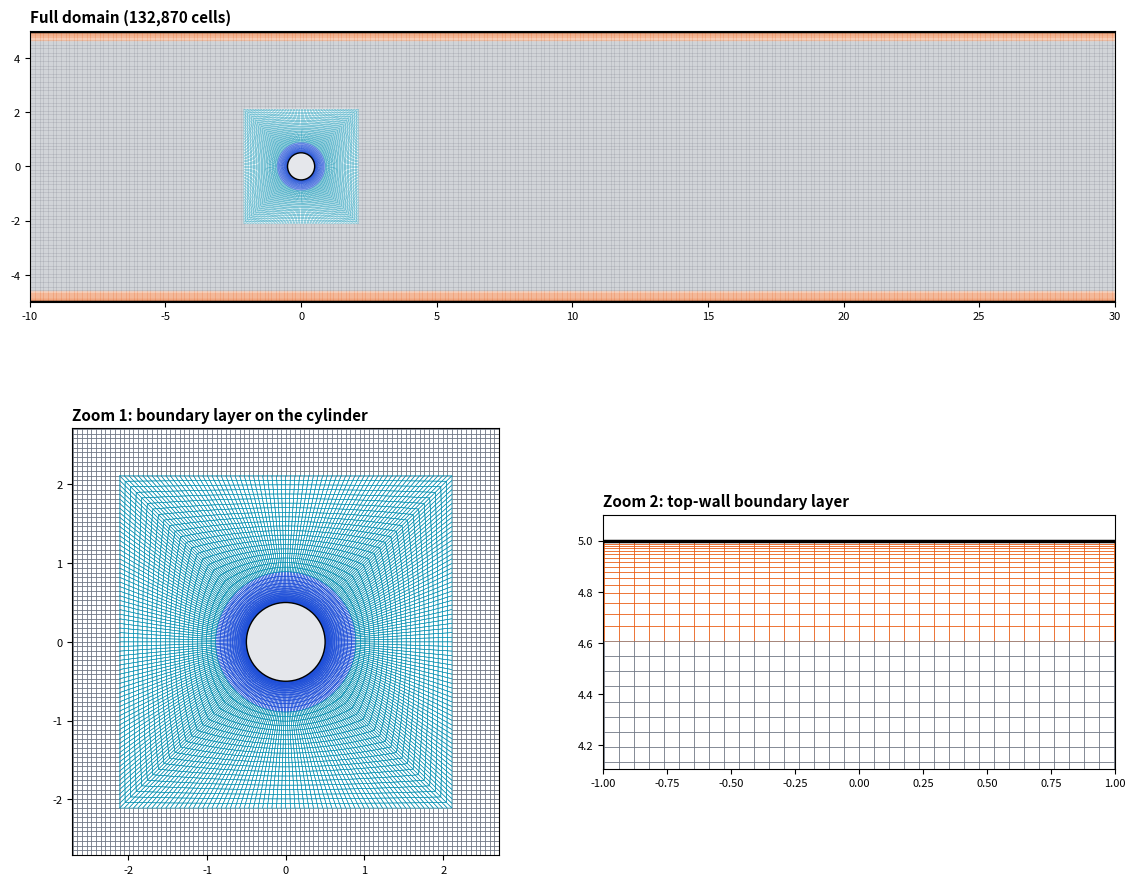
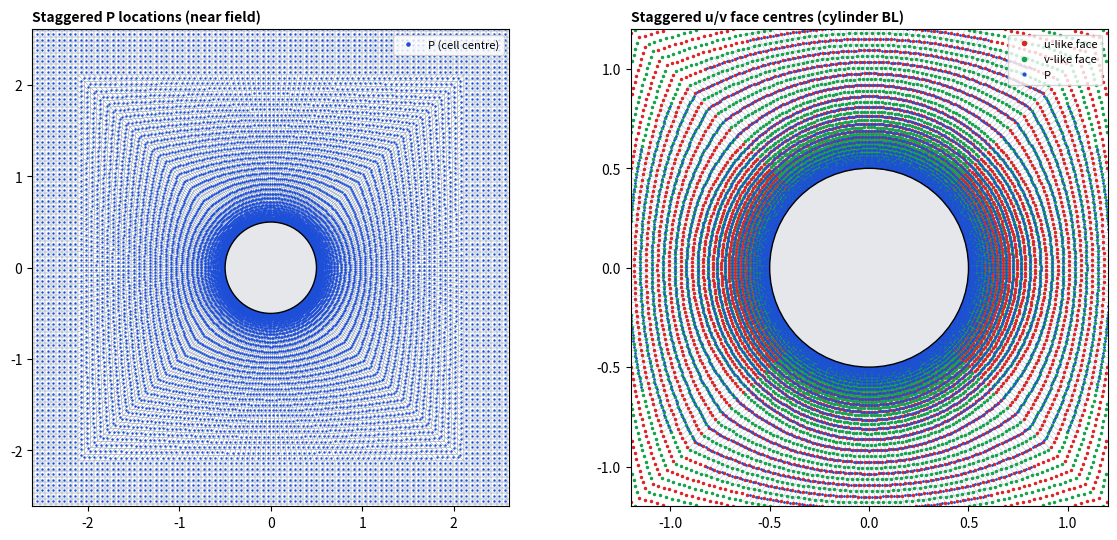

Write the Python code that produced these figures, in order.
#!/usr/bin/env python3
"""
mesh_from_known_sizes.py
========================
2D structured multiblock mesh of a cylinder in a rectangular fluid domain,
plus staggered (MAC-style) locations for finite-volume / collocated-face
calculations.

KNOWN (the inputs)
    1. the fluid domain and the position of the cylinder
    2. d_min : smallest cell size, next to every wall (cylinder included)
    3. d_max : largest cell size, kept everywhere outside the boundary layer

AND THE GROWTH RATIO
    growth_ratio : the ratio r by which cells grow inside the boundary
                   layer (used exactly; 1.1 to 1.2 is the usual range)

EVERYTHING ELSE IS DERIVED.

Staggered outputs (saved under mesh_output/)
    cell_centers   — pressure / scalar locations (one per quad)
    face_centers   — velocity locations (one per unique face)
    face_normals   — unit normals (owner → neighbour; outward on boundary)
    face_lengths   — face length (2-D "area")
    face_owner / face_neigh — cell connectivity (−1 = boundary)
    face_kind      — 0 = u-like (|n_x|≥|n_y|), 1 = v-like
    face_bc        — boundary name index (−1 interior); see bc_names

    python mesh_from_known_sizes.py

Needs numpy and matplotlib.
"""
from __future__ import annotations

import os
import numpy as np
import matplotlib

matplotlib.use("Agg")
import matplotlib.pyplot as plt
from matplotlib.collections import PolyCollection

# =====================================================================
# THE INPUTS  (edit these)
# =====================================================================
INPUT = dict(
    # 1. fluid domain and cylinder position
    x_min=-10.0,
    x_max=30.0,
    y_min=-5.0,
    y_max=5.0,
    xc=0.0,
    yc=0.0,
    D=1.0,  # cylinder centre and diameter
    walls=("top", "bottom"),  # which domain sides are walls
    # 2. smallest cell (wall-normal size of the first cell at every wall)
    d_min=0.006,
    # 3. largest cell (outside the boundary layer)
    d_max=0.06,
    # the growth ratio, used exactly
    growth_ratio=1.15,
    # the curved block around the cylinder: None = find the smallest square
    # whose size jump (see below) stays within max_jump
    a=None,
    # how many transition cells per radial line (N_u):
    #   "middle": N_u = ceil(L_middle / d_max)
    #   "corner": N_u = ceil(L_corner / ((1 + corner_margin) * d_max))
    transition_count="middle",
    corner_margin=0.0,  # used only by "corner"
    max_jump=1.8,  # allowed size jump at O-interfaces
)


# =====================================================================
# STEP 1: boundary layer from d_min, d_max, growth
# =====================================================================
def boundary_layer(d_min, d_max, r):
    """Cells start at d_min and grow by exactly r. Layer stops at last cell
    still <= d_max. Beyond the layer: uniform ~ d_max."""
    if d_min >= d_max:
        raise ValueError("d_min must be smaller than d_max")
    if r <= 1.0:
        raise ValueError("growth_ratio must be larger than 1")
    n = int(np.floor(np.log(d_max / d_min) / np.log(r) + 1e-9)) + 1
    k = np.arange(n + 1)
    t = d_min * (r**k - 1.0) / (r - 1.0)
    return dict(n=n, r=r, t=t, T=t[-1], d_last=d_min * r ** (n - 1))


# =====================================================================
# STEP 2: grid lines of the rectangular blocks
# =====================================================================
def line_1d(p0, p1, bl0, bl1, bl, d_max):
    """Grid-line positions from p0 to p1 with optional BL at either end."""
    t, T = bl["t"], bl["T"]
    a0 = p0 + (T if bl0 else 0.0)
    a1 = p1 - (T if bl1 else 0.0)
    L = a1 - a0
    if L <= 1e-9:
        raise ValueError("no room for the uniform region: reduce a or d_max")
    nu = max(1, int(np.ceil(L / d_max - 1e-9)))
    mid = a0 + L * np.arange(nu + 1) / nu
    mid[0], mid[-1] = a0, a1
    parts = []
    if bl0:
        parts.append(p0 + t[:-1])
    parts.append(mid)
    if bl1:
        parts.append(p1 - t[::-1][1:])
    return np.concatenate(parts)


def build_grid_lines(I, bl):
    a, d_max, w = I["a"], I["d_max"], I["walls"]
    n_half = int(np.ceil(a / d_max - 1e-9))
    edge = a / n_half
    k = np.arange(-n_half, n_half + 1) / n_half
    mx, my = I["xc"] + a * k, I["yc"] + a * k

    xl = line_1d(I["x_min"], mx[0], "left" in w, False, bl, d_max)
    xr = line_1d(mx[-1], I["x_max"], False, "right" in w, bl, d_max)
    yb = line_1d(I["y_min"], my[0], "bottom" in w, False, bl, d_max)
    yt = line_1d(my[-1], I["y_max"], False, "top" in w, bl, d_max)
    xs = np.concatenate([xl[:-1], mx[:-1], xr])
    ys = np.concatenate([yb[:-1], my[:-1], yt])
    return dict(xs=xs, ys=ys, mx=mx, my=my, n_half=n_half, edge=edge)


# =====================================================================
# STEP 3: curved block (O-block) around the cylinder
# =====================================================================
def square_point(idx, n, mx, my):
    """Point idx (0..8n-1) on the square, CCW from mid-right."""
    if idx <= n:
        return (mx[-1], my[n + idx])
    if idx <= 3 * n:
        return (mx[3 * n - idx], my[-1])
    if idx <= 5 * n:
        return (mx[0], my[5 * n - idx])
    if idx <= 7 * n:
        return (mx[idx - 5 * n], my[0])
    return (mx[-1], my[idx - 7 * n])


def n_transition(I, L):
    d_max = I["d_max"]
    if I["transition_count"] == "middle":
        N = np.ceil(L.min() / d_max - 1e-9)
    else:
        N = np.ceil(L.max() / ((1 + I["corner_margin"]) * d_max) - 1e-9)
    return max(1, int(N))


def jump_for_a(I, bl, a):
    R, d_min, d_max = I["D"] / 2, I["d_min"], I["d_max"]
    nh = int(np.ceil(a / d_max - 1e-9))
    edge = a / nh
    Ro = R + bl["T"]
    th = (np.pi / 4) * np.arange(nh + 1) / nh
    C = Ro * np.stack([np.cos(th), np.sin(th)], axis=1)
    S = np.stack([np.full(nh + 1, a), a * np.arange(nh + 1) / nh], axis=1)
    L = np.linalg.norm(S - C, axis=1)
    if L.min() <= 0:
        return np.inf
    N_u = n_transition(I, L)
    u = L / N_u
    if u.min() < d_min:
        return np.inf
    j1 = np.maximum(u / bl["d_last"], bl["d_last"] / u)
    j2 = np.maximum(u / edge, edge / u)
    return float(max(j1.max(), j2.max()))


def choose_a(I, bl):
    R, T, d_max, w = I["D"] / 2, bl["T"], I["d_max"], I["walls"]
    room = (
        min(
            I["xc"] - I["x_min"] - (T if "left" in w else 0),
            I["x_max"] - I["xc"] - (T if "right" in w else 0),
            I["yc"] - I["y_min"] - (T if "bottom" in w else 0),
            I["y_max"] - I["yc"] - (T if "top" in w else 0),
        )
        - 2 * d_max
    )
    a = R + T + 2 * d_max
    best = (np.inf, a)
    while a <= room:
        j = jump_for_a(I, bl, a)
        if j < best[0]:
            best = (j, a)
        if j <= I["max_jump"]:
            return a
        a += 0.05
    print(
        f"warning: no square up to {room:.2f} reaches max_jump; "
        f"using a = {best[1]:.2f} (jump {best[0]:.2f})"
    )
    return best[1]


def region_report(I, bl, g):
    R, T, a = I["D"] / 2, bl["T"], I["a"]
    w = I["walls"]
    print("STEP 1: SIZE OF EACH REGION")
    print("-" * 78)
    print(
        f"boundary layer : {bl['n']} cells, ratio {bl['r']} (input), "
        f"last cell {bl['d_last']:.5f} (d_max {I['d_max']}), thickness T = {T:.4f}"
    )
    print(f"cylinder       : wall radius {R:.4f}; O-grid ring ends at {R + T:.4f}")
    print(f"curved block   : square half-side a = {a:.4f}, {g['n_half'] * 8} cells around")
    Nu = n_transition(I, np.array([a - R - T, np.sqrt(2) * a - R - T]))
    print(
        f"                 transition cells: {Nu} per line; size "
        f"{(a - R - T) / Nu:.4f} (side middle) to "
        f"{(np.sqrt(2) * a - R - T) / Nu:.4f} (corner)"
    )
    for s, lo, hi, bl_flag in (
        ("left", I["x_min"], I["xc"] - a, "left" in w),
        ("right", I["xc"] + a, I["x_max"], "right" in w),
        ("bottom", I["y_min"], I["yc"] - a, "bottom" in w),
        ("top", I["yc"] + a, I["y_max"], "top" in w),
    ):
        L = hi - lo
        txt = (
            f"{L:.4f} = boundary layer {T:.4f} + uniform {L - T:.4f}"
            if bl_flag
            else f"{L:.4f} (all uniform)"
        )
        print(f"{s:<7} block  : {txt}")
    print("-" * 78)


def build_o_block(I, bl, g):
    R, d_min, n = I["D"] / 2, I["d_min"], bl["n"]
    nh = g["n_half"]
    NT = 8 * nh
    centre = np.array([I["xc"], I["yc"]])
    th = 2 * np.pi * np.arange(NT) / NT
    ring = np.stack([np.cos(th), np.sin(th)], axis=1)
    S = np.array([square_point(i, nh, g["mx"], g["my"]) for i in range(NT)])
    C_out = centre + (R + bl["T"]) * ring
    L = np.linalg.norm(S - C_out, axis=1)
    if L.min() <= 0:
        raise ValueError("square around the cylinder is too small: increase a")
    N_u = n_transition(I, L)
    u = L / N_u
    if u.min() < d_min:
        raise ValueError("square around the cylinder is too small: increase a")
    NR = n + N_u

    nodes = np.zeros((NT + 1, NR + 1, 2))
    nodes[:NT, : n + 1] = centre + (R + bl["t"])[None, :, None] * ring[:, None, :]
    frac = np.arange(1, N_u + 1) / N_u
    nodes[:NT, n + 1 :] = C_out[:, None, :] + frac[None, :, None] * (S - C_out)[:, None, :]
    nodes[:NT, -1] = S
    nodes[NT] = nodes[0]

    A, B = nodes[:-1, :-1], nodes[:-1, 1:]
    Cc, Dd = nodes[1:, 1:], nodes[1:, :-1]
    quads = np.stack([A, B, Cc, Dd], axis=2).reshape(-1, 4, 2)
    zone = np.tile(np.where(np.arange(NR) < n, 0, 3), NT)
    return dict(nodes=nodes, quads=quads, zone=zone, NT=NT, NR=NR, N_u=N_u, u=u)


# =====================================================================
# STEP 4: rectangular blocks
# =====================================================================
def build_rect_blocks(I, bl, g):
    a, xs, ys = I["a"], g["xs"], g["ys"]
    X0, Y0 = np.meshgrid(xs[:-1], ys[:-1], indexing="ij")
    X1, Y1 = np.meshgrid(xs[1:], ys[1:], indexing="ij")
    cx, cy = (X0 + X1) / 2, (Y0 + Y1) / 2
    keep = ~((np.abs(cx - I["xc"]) < a) & (np.abs(cy - I["yc"]) < a))
    X0, X1, Y0, Y1, cx, cy = (v[keep] for v in (X0, X1, Y0, Y1, cx, cy))
    quads = np.stack(
        [
            np.stack([X0, Y0], -1),
            np.stack([X1, Y0], -1),
            np.stack([X1, Y1], -1),
            np.stack([X0, Y1], -1),
        ],
        axis=1,
    )
    dist = np.full(len(cx), np.inf)
    side = {
        "left": cx - I["x_min"],
        "right": I["x_max"] - cx,
        "bottom": cy - I["y_min"],
        "top": I["y_max"] - cy,
    }
    for s in I["walls"]:
        dist = np.minimum(dist, side[s])
    zone = np.where(dist < bl["T"], 1, 2)
    return quads, zone


# =====================================================================
# STEP 5: assemble
# =====================================================================
ZONES = {
    0: "cylinder boundary-layer ring",
    1: "wall boundary layer",
    2: "uniform region (rectangular blocks)",
    3: "transition cells (curved block)",
}


def assemble(I, ob, rq, rzone):
    quads = np.concatenate([ob["quads"], rq])
    zone = np.concatenate([ob["zone"], rzone])
    uniq, inv = np.unique(quads.reshape(-1, 2), axis=0, return_inverse=True)
    conn = inv.reshape(-1, 4)

    e = np.concatenate([conn[:, [k, (k + 1) % 4]] for k in range(4)])
    e.sort(axis=1)
    nn = len(uniq)
    code = e[:, 0].astype(np.int64) * nn + e[:, 1]
    u, cnt = np.unique(code, return_counts=True)
    bnd = u[cnt == 1]
    ba, bb = bnd // nn, bnd % nn

    tol, R = 1e-9, I["D"] / 2
    xa, ya, xb, yb = uniq[ba, 0], uniq[ba, 1], uniq[bb, 0], uniq[bb, 1]
    names = np.full(len(bnd), "", dtype=object)
    sides = {
        "left": ("inlet", xa, xb, I["x_min"]),
        "right": ("outlet", xa, xb, I["x_max"]),
        "bottom": ("bottom", ya, yb, I["y_min"]),
        "top": ("top", ya, yb, I["y_max"]),
    }
    for s, (nm, p, q, val) in sides.items():
        if s in I["walls"]:
            nm = "wall_" + s
        names[(np.abs(p - val) < tol) & (np.abs(q - val) < tol)] = nm
    ra = np.hypot(xa - I["xc"], ya - I["yc"])
    rb = np.hypot(xb - I["xc"], yb - I["yc"])
    names[(np.abs(ra - R) < tol) & (np.abs(rb - R) < tol)] = "cylinder"
    return dict(
        nodes=uniq,
        conn=conn,
        quads=quads,
        zone=zone,
        bnd=np.stack([ba, bb], 1),
        bnd_names=names,
    )


# =====================================================================
# STEP 5b: staggered (MAC-style) locations
# =====================================================================
def extract_staggered(mesh):
    """
    Build staggered locations from the primal quad mesh.

    Pressure / scalars live at cell centres.
    Velocities live at face centres (unique faces shared by ≤2 cells).

    Face kind (for a Cartesian-like split of the flux):
        0 = u-like  (|n_x| ≥ |n_y|)  — primarily vertical face
        1 = v-like  (|n_y| >  |n_x|) — primarily horizontal face

    On the O-block the same rule still assigns each face to a dominant
    Cartesian direction; the stored normal is the true geometric normal.
    """
    nodes = mesh["nodes"]
    conn = mesh["conn"]  # (Nc, 4) CCW
    Nc = len(conn)

    # --- cell centres (P) ---
    cell_centers = nodes[conn].mean(axis=1)  # (Nc, 2)

    # --- gather all half-faces, then unique ---
    # edge key: sorted node pair
    n_node = len(nodes)
    edges_local = []  # (c, local_face, a, b) with a < b
    for c in range(Nc):
        for k in range(4):
            a = int(conn[c, k])
            b = int(conn[c, (k + 1) % 4])
            if a > b:
                a, b = b, a
            edges_local.append((c, k, a, b))
    edges_local = np.asarray(edges_local, dtype=np.int64)
    codes = edges_local[:, 2] * n_node + edges_local[:, 3]

    order = np.argsort(codes)
    codes_s = codes[order]
    edges_s = edges_local[order]

    # group identical codes
    face_owner = []
    face_neigh = []
    face_nodes = []  # (a, b) with orientation from owner (CCW edge)
    face_owner_local = []

    i = 0
    Nhalf = len(codes_s)
    while i < Nhalf:
        j = i + 1
        while j < Nhalf and codes_s[j] == codes_s[i]:
            j += 1
        group = edges_s[i:j]
        # owner = first cell in group
        c0, k0, a0, b0 = (int(x) for x in group[0])
        # restore owner CCW orientation
        ca, cb = int(conn[c0, k0]), int(conn[c0, (k0 + 1) % 4])
        face_owner.append(c0)
        face_owner_local.append(k0)
        face_nodes.append((ca, cb))
        if j - i == 1:
            face_neigh.append(-1)
        else:
            # neighbour = the other cell
            c1 = int(group[1, 0])
            face_neigh.append(c1)
            if j - i > 2:
                raise RuntimeError("non-manifold face: more than 2 cells share an edge")
        i = j

    face_owner = np.asarray(face_owner, dtype=np.int64)
    face_neigh = np.asarray(face_neigh, dtype=np.int64)
    face_nodes = np.asarray(face_nodes, dtype=np.int64)
    Nf = len(face_owner)

    # geometry
    pa = nodes[face_nodes[:, 0]]
    pb = nodes[face_nodes[:, 1]]
    face_centers = 0.5 * (pa + pb)
    tang = pb - pa
    face_lengths = np.linalg.norm(tang, axis=1)
    # outward-ish normal from owner: rotate tangent (CCW edge → outward for CCW cell)
    # For CCW quad, edge a→b has outward normal (by, -bx) / |t|? 
    # Inward normal of CCW polygon is rotate tangent left: (-ty, tx).
    # Outward is (ty, -tx).
    normals = np.stack([tang[:, 1], -tang[:, 0]], axis=1)
    # flip so normal points from owner centre toward face (and beyond)
    to_face = face_centers - cell_centers[face_owner]
    flip = np.sum(normals * to_face, axis=1) < 0
    normals[flip] *= -1
    # also swap node order when flipped so (a→b) × normal stays consistent
    face_nodes[flip] = face_nodes[flip][:, ::-1]
    nrm = np.linalg.norm(normals, axis=1)
    nrm = np.maximum(nrm, 1e-30)
    face_normals = normals / nrm[:, None]

    # u-like vs v-like
    face_kind = (np.abs(face_normals[:, 1]) > np.abs(face_normals[:, 0])).astype(np.int8)

    # boundary name per face
    # map boundary edge (sorted node pair) → name
    bnd = mesh["bnd"]
    bnd_names = mesh["bnd_names"]
    bc_lookup = {}
    for (a, b), nm in zip(bnd, bnd_names):
        a, b = int(a), int(b)
        if a > b:
            a, b = b, a
        bc_lookup[(a, b)] = str(nm)

    bc_names = sorted({nm for nm in bnd_names if nm})
    bc_index = {nm: i for i, nm in enumerate(bc_names)}
    face_bc = np.full(Nf, -1, dtype=np.int32)
    for f in range(Nf):
        if face_neigh[f] >= 0:
            continue
        a, b = int(face_nodes[f, 0]), int(face_nodes[f, 1])
        key = (a, b) if a < b else (b, a)
        nm = bc_lookup.get(key, "")
        if nm in bc_index:
            face_bc[f] = bc_index[nm]

    # convenience masks
    u_faces = np.where(face_kind == 0)[0]
    v_faces = np.where(face_kind == 1)[0]

    stagger = dict(
        cell_centers=cell_centers,
        cell_zone=mesh["zone"].astype(np.int32),
        face_centers=face_centers,
        face_normals=face_normals,
        face_lengths=face_lengths,
        face_owner=face_owner,
        face_neigh=face_neigh,
        face_nodes=face_nodes,
        face_kind=face_kind,
        face_bc=face_bc,
        bc_names=np.array(bc_names, dtype=object),
        u_faces=u_faces,
        v_faces=v_faces,
        n_cells=Nc,
        n_faces=Nf,
    )
    return stagger


def write_staggered(path, stagger, I, bl):
    """Save staggered arrays as a single .npz for calculations."""
    # object array bc_names → save as list of strings via allow_pickle
    np.savez_compressed(
        path,
        cell_centers=stagger["cell_centers"],
        cell_zone=stagger["cell_zone"],
        face_centers=stagger["face_centers"],
        face_normals=stagger["face_normals"],
        face_lengths=stagger["face_lengths"],
        face_owner=stagger["face_owner"],
        face_neigh=stagger["face_neigh"],
        face_nodes=stagger["face_nodes"],
        face_kind=stagger["face_kind"],
        face_bc=stagger["face_bc"],
        bc_names=np.array(list(stagger["bc_names"]), dtype="U64"),
        u_faces=stagger["u_faces"],
        v_faces=stagger["v_faces"],
        # meta
        d_min=I["d_min"],
        d_max=I["d_max"],
        growth_ratio=I["growth_ratio"],
        D=I["D"],
        xc=I["xc"],
        yc=I["yc"],
        a=I["a"],
        T_bl=bl["T"],
        n_bl=bl["n"],
    )


def report_staggered(stagger):
    Nc, Nf = stagger["n_cells"], stagger["n_faces"]
    n_bnd = int(np.sum(stagger["face_neigh"] < 0))
    n_u = len(stagger["u_faces"])
    n_v = len(stagger["v_faces"])
    print("\nSTAGGERED GRID")
    print("-" * 78)
    print(f"cells (P locations)     : {Nc:,}")
    print(f"faces (velocity locs)   : {Nf:,}  ({n_bnd:,} boundary, {Nf - n_bnd:,} interior)")
    print(f"  u-like faces (|nx|≥|ny|): {n_u:,}")
    print(f"  v-like faces (|ny|>|nx|): {n_v:,}")
    print(f"boundary patches        : {list(stagger['bc_names'])}")
    for i, nm in enumerate(stagger["bc_names"]):
        count = int(np.sum(stagger["face_bc"] == i))
        print(f"    {nm:<20} {count:>8} faces")
    print("-" * 78)


def plot_staggered(I, mesh, stagger, path):
    """Zoom near the cylinder: P centres + u/v face centres."""
    a, xc, yc = I["a"], I["xc"], I["yc"]
    Q = mesh["quads"]
    P = stagger["cell_centers"]
    Fc = stagger["face_centers"]
    kind = stagger["face_kind"]

    fig, axes = plt.subplots(1, 2, figsize=(12, 5.5))

    # left: full near-field with P
    ax = axes[0]
    ax.add_collection(
        PolyCollection(Q, facecolors="none", edgecolors="#94a3b8", linewidths=0.25)
    )
    ax.plot(P[:, 0], P[:, 1], ".", ms=1.5, color="#1d4ed8", label="P (cell centre)")
    ax.add_patch(plt.Circle((xc, yc), I["D"] / 2, fc="#e5e7eb", ec="k", lw=1, zorder=3))
    ax.set_xlim(xc - a - 0.5, xc + a + 0.5)
    ax.set_ylim(yc - a - 0.5, yc + a + 0.5)
    ax.set_aspect("equal")
    ax.set_title("Staggered P locations (near field)", loc="left", fontsize=10, fontweight="bold")
    ax.legend(loc="upper right", fontsize=8, markerscale=3)

    # right: zoom BL ring with u/v faces
    ax = axes[1]
    R = I["D"] / 2
    mask_cell = np.hypot(P[:, 0] - xc, P[:, 1] - yc) < R + 0.8
    ax.add_collection(
        PolyCollection(Q[mask_cell], facecolors="none", edgecolors="#cbd5e1", linewidths=0.4)
    )
    # faces in the zoom window
    m = (
        (Fc[:, 0] > xc - 1.2)
        & (Fc[:, 0] < xc + 1.2)
        & (Fc[:, 1] > yc - 1.2)
        & (Fc[:, 1] < yc + 1.2)
    )
    ax.plot(
        Fc[m & (kind == 0), 0],
        Fc[m & (kind == 0), 1],
        ".",
        ms=3,
        color="#dc2626",
        label="u-like face",
    )
    ax.plot(
        Fc[m & (kind == 1), 0],
        Fc[m & (kind == 1), 1],
        ".",
        ms=3,
        color="#16a34a",
        label="v-like face",
    )
    ax.plot(
        P[mask_cell, 0],
        P[mask_cell, 1],
        ".",
        ms=2,
        color="#1d4ed8",
        label="P",
    )
    ax.add_patch(plt.Circle((xc, yc), R, fc="#e5e7eb", ec="k", lw=1, zorder=3))
    ax.set_xlim(xc - 1.2, xc + 1.2)
    ax.set_ylim(yc - 1.2, yc + 1.2)
    ax.set_aspect("equal")
    ax.set_title("Staggered u/v face centres (cylinder BL)", loc="left", fontsize=10, fontweight="bold")
    ax.legend(loc="upper right", fontsize=8, markerscale=2)

    fig.tight_layout()
    fig.savefig(path, dpi=140, bbox_inches="tight")
    plt.close(fig)


# =====================================================================
# STEP 6: verification
# =====================================================================
def quad_metrics(Q):
    x, y = Q[:, :, 0], Q[:, :, 1]
    area = 0.5 * np.sum(x * np.roll(y, -1, 1) - np.roll(x, -1, 1) * y, axis=1)
    v = np.roll(Q, -1, 1) - Q
    ln = np.linalg.norm(v, axis=2)
    a_in, a_out = -np.roll(v, 1, 1), v
    cosang = np.sum(a_in * a_out, 2) / (np.linalg.norm(a_in, axis=2) * ln)
    ang = np.degrees(np.arccos(np.clip(cosang, -1, 1)))
    return area, ln, np.abs(ang - 90).max(1)


def max_ratio(d):
    d = np.asarray(d)
    r = d[1:] / d[:-1]
    return float(np.max(np.maximum(r, 1 / r)))


def verify(I, bl, g, ob, mesh):
    Q, zone = mesh["quads"], mesh["zone"]
    area, ln, skew = quad_metrics(Q)
    xs, ys, w, n = g["xs"], g["ys"], I["walls"], bl["n"]

    first = {}
    if "top" in w:
        first["top"] = ys[-1] - ys[-2]
    if "bottom" in w:
        first["bottom"] = ys[1] - ys[0]
    if "left" in w:
        first["left"] = xs[1] - xs[0]
    if "right" in w:
        first["right"] = xs[-1] - xs[-2]
    seg = np.linalg.norm(np.diff(ob["nodes"], axis=1), axis=2)
    first["cylinder"] = seg[:, 0].max()
    ok1 = all(abs(v - I["d_min"]) < 1e-9 for v in first.values())

    rect_u = zone == 2
    size_u = np.concatenate(
        [np.ptp(Q[rect_u][:, :, 0], axis=1), np.ptp(Q[rect_u][:, :, 1], axis=1)]
    )
    growth = max(max_ratio(np.diff(xs)), max_ratio(np.diff(ys)))
    if n > 1:
        ring_r = seg[:, 1:n] / seg[:, : n - 1]
        growth = max(growth, float(ring_r.max()), float(1 / ring_r.min()))
    j1 = np.maximum(seg[:, n] / seg[:, n - 1], seg[:, n - 1] / seg[:, n])
    j2 = np.maximum(ob["u"] / g["edge"], g["edge"] / ob["u"])
    jump = float(max(j1.max(), j2.max()))
    unnamed = int(np.sum(mesh["bnd_names"] == ""))

    rules = [
        (
            "first cell = d_min at every wall",
            ok1,
            ", ".join(f"{k} {v:.5f}" for k, v in first.items()),
        ),
        (
            "largest edge, rectangular blocks <= d_max",
            ln[(zone == 1) | (zone == 2)].max() <= I["d_max"] * 1.01,
            f"largest edge {ln[(zone == 1) | (zone == 2)].max():.5f} (d_max {I['d_max']})",
        ),
        (
            "largest edge, curved block",
            (
                ln[(zone == 0) | (zone == 3)].max()
                <= I["d_max"] * (1 + I["corner_margin"]) * 1.01
            )
            if I["transition_count"] == "corner"
            else None,
            f"largest edge {ln[(zone == 0) | (zone == 3)].max():.5f} = "
            f"{ln[(zone == 0) | (zone == 3)].max() / I['d_max']:.2f} x d_max",
        ),
        (
            "uniform region close to d_max",
            size_u.min() >= 0.9 * I["d_max"],
            f"rectangular cells {size_u.min():.5f} to {size_u.max():.5f}",
        ),
        (
            "growth ratio = input ratio",
            growth <= I["growth_ratio"] + 1e-6,
            f"max {growth:.4f} (input {I['growth_ratio']})",
        ),
        (
            "size jumps at block interfaces",
            jump <= I["max_jump"],
            f"ring->transition {j1.max():.3f}, transition->rectangles {j2.max():.3f} "
            f"(limit {I['max_jump']})",
        ),
        ("no inverted cells", area.min() > 0, f"min area {area.min():.3e}"),
        (
            "conforming (no hanging nodes)",
            unnamed == 0,
            f"{unnamed} unclassified boundary edges",
        ),
    ]
    print("\nDERIVED FROM THE INPUTS")
    print("-" * 78)
    print(
        f"boundary layer: {bl['n']} cells, ratio {bl['r']}, "
        f"last cell {bl['d_last']:.5f}, thickness {bl['T']:.4f}"
    )
    print(
        f"around the cylinder: {ob['NT']} cells, {ob['NR']} radial cells "
        f"({bl['n']} in the ring + {ob['N_u']} in the transition)"
    )
    print("\nMESH REPORT")
    print("-" * 78)
    print(f"cells {len(Q):,}   nodes {len(mesh['nodes']):,}")
    for k, v in ZONES.items():
        print(f"   {v:<38}{int(np.sum(zone == k)):>9,} cells")
    print(
        f"max aspect ratio {(ln.max(1) / ln.min(1)).max():.1f}   "
        f"max non-orthogonality {skew.max():.1f} deg"
    )
    print("-" * 78)
    for name, ok, info in rules:
        tag = "INFO" if ok is None else ("PASS" if ok else "FAIL")
        print(f"[{tag}] {name:<38} {info}")
    print("-" * 78)
    return rules


# =====================================================================
# STEP 7: export and plot
# =====================================================================
def write_vtk(path, mesh):
    nodes, conn, zone = mesh["nodes"], mesh["conn"], mesh["zone"]
    with open(path, "w", encoding="utf-8") as f:
        f.write("# vtk DataFile Version 3.0\ncylinder mesh\nASCII\nDATASET UNSTRUCTURED_GRID\n")
        f.write(f"POINTS {len(nodes)} float\n")
        np.savetxt(f, np.column_stack([nodes, np.zeros(len(nodes))]), fmt="%.9g")
        f.write(f"CELLS {len(conn)} {5 * len(conn)}\n")
        np.savetxt(f, np.column_stack([np.full(len(conn), 4), conn]), fmt="%d")
        f.write(f"CELL_TYPES {len(conn)}\n")
        np.savetxt(f, np.full(len(conn), 9), fmt="%d")
        f.write(f"CELL_DATA {len(conn)}\nSCALARS zone int 1\nLOOKUP_TABLE default\n")
        np.savetxt(f, zone, fmt="%d")


def write_gmsh(path, mesh):
    nodes, conn = mesh["nodes"], mesh["conn"]
    bn = sorted(set(mesh["bnd_names"]) - {""})
    fluid = len(bn) + 1
    with open(path, "w", encoding="utf-8") as f:
        f.write(f"$MeshFormat\n2.2 0 8\n$EndMeshFormat\n$PhysicalNames\n{fluid}\n")
        for k, nme in enumerate(bn, 1):
            f.write(f'1 {k} "{nme}"\n')
        f.write(f'2 {fluid} "fluid"\n$EndPhysicalNames\n$Nodes\n{len(nodes)}\n')
        for i, (x, y) in enumerate(nodes, 1):
            f.write(f"{i} {x:.12g} {y:.12g} 0\n")
        f.write("$EndNodes\n")
        lines = [
            (bn.index(nm) + 1, a, b)
            for (a, b), nm in zip(mesh["bnd"], mesh["bnd_names"])
            if nm
        ]
        f.write(f"$Elements\n{len(lines) + len(conn)}\n")
        eid = 1
        for tag, a, b in lines:
            f.write(f"{eid} 1 2 {tag} {tag} {a + 1} {b + 1}\n")
            eid += 1
        for c in conn:
            f.write(
                f"{eid} 3 2 {fluid} {fluid} "
                f"{c[0]+1} {c[1]+1} {c[2]+1} {c[3]+1}\n"
            )
            eid += 1
        f.write("$EndElements\n")


def plot_mesh(I, bl, mesh, path):
    Q, zone = mesh["quads"], mesh["zone"]
    col = {0: "#1d4ed8", 1: "#ea580c", 2: "#6b7280", 3: "#0891b2"}
    cen = Q.mean(axis=1)
    a, xc, yc = I["a"], I["xc"], I["yc"]

    def draw(ax, xlim, ylim, lw):
        inside = (
            (cen[:, 0] > xlim[0] - 1)
            & (cen[:, 0] < xlim[1] + 1)
            & (cen[:, 1] > ylim[0] - 1)
            & (cen[:, 1] < ylim[1] + 1)
        )
        for z in range(4):
            sel = inside & (zone == z)
            ax.add_collection(
                PolyCollection(Q[sel], facecolors="none", edgecolors=col[z], linewidths=lw)
            )
        ax.add_patch(
            plt.Circle((xc, yc), I["D"] / 2, fc="#e5e7eb", ec="k", lw=1, zorder=3)
        )
        ax.set_xlim(xlim)
        ax.set_ylim(ylim)
        ax.set_aspect("equal")
        ax.tick_params(labelsize=8)
        for s, val, horiz in (
            ("top", I["y_max"], True),
            ("bottom", I["y_min"], True),
            ("left", I["x_min"], False),
            ("right", I["x_max"], False),
        ):
            if s in I["walls"]:
                (ax.axhline if horiz else ax.axvline)(val, color="k", lw=2.5)

    fig = plt.figure(figsize=(14, 11))
    gs = fig.add_gridspec(2, 2, height_ratios=[1, 1.35], hspace=0.28, wspace=0.12)
    ax = fig.add_subplot(gs[0, :])
    draw(ax, (I["x_min"], I["x_max"]), (I["y_min"], I["y_max"]), 0.12)
    ax.set_title(f"Full domain ({len(Q):,} cells)", loc="left", fontsize=11, fontweight="bold")
    ax1 = fig.add_subplot(gs[1, 0])
    draw(ax1, (xc - a - 0.6, xc + a + 0.6), (yc - a - 0.6, yc + a + 0.6), 0.4)
    ax1.set_title("Zoom 1: boundary layer on the cylinder", loc="left", fontsize=11, fontweight="bold")
    if "top" in I["walls"]:
        ax2 = fig.add_subplot(gs[1, 1])
        draw(
            ax2,
            (xc - 1, xc + 1),
            (I["y_max"] - bl["T"] - 0.5, I["y_max"] + 0.1),
            0.4,
        )
        ax2.set_title("Zoom 2: top-wall boundary layer", loc="left", fontsize=11, fontweight="bold")
    fig.savefig(path, dpi=130, bbox_inches="tight")
    plt.close(fig)


# =====================================================================
# main
# =====================================================================
def main(I=INPUT, tag="result"):
    I = dict(I)
    bl = boundary_layer(I["d_min"], I["d_max"], I["growth_ratio"])
    if I["a"] is None:
        I["a"] = choose_a(I, bl)
    g = build_grid_lines(I, bl)
    region_report(I, bl, g)
    ob = build_o_block(I, bl, g)
    rq, rzone = build_rect_blocks(I, bl, g)
    mesh = assemble(I, ob, rq, rzone)
    verify(I, bl, g, ob, mesh)

    # staggered locations for calculations
    stagger = extract_staggered(mesh)
    report_staggered(stagger)

    out = "mesh_output"
    os.makedirs(out, exist_ok=True)
    write_vtk(f"{out}/mesh_{tag}.vtk", mesh)
    write_gmsh(f"{out}/mesh_{tag}.msh", mesh)
    plot_mesh(I, bl, mesh, f"{out}/mesh_{tag}.png")
    write_staggered(f"{out}/staggered_{tag}.npz", stagger, I, bl)
    plot_staggered(I, mesh, stagger, f"{out}/staggered_{tag}.png")
    print(f"written to ./{out}/mesh_{tag}.(vtk|msh|png)")
    print(f"written to ./{out}/staggered_{tag}.(npz|png)")
    return mesh, stagger


if __name__ == "__main__":
    main()
